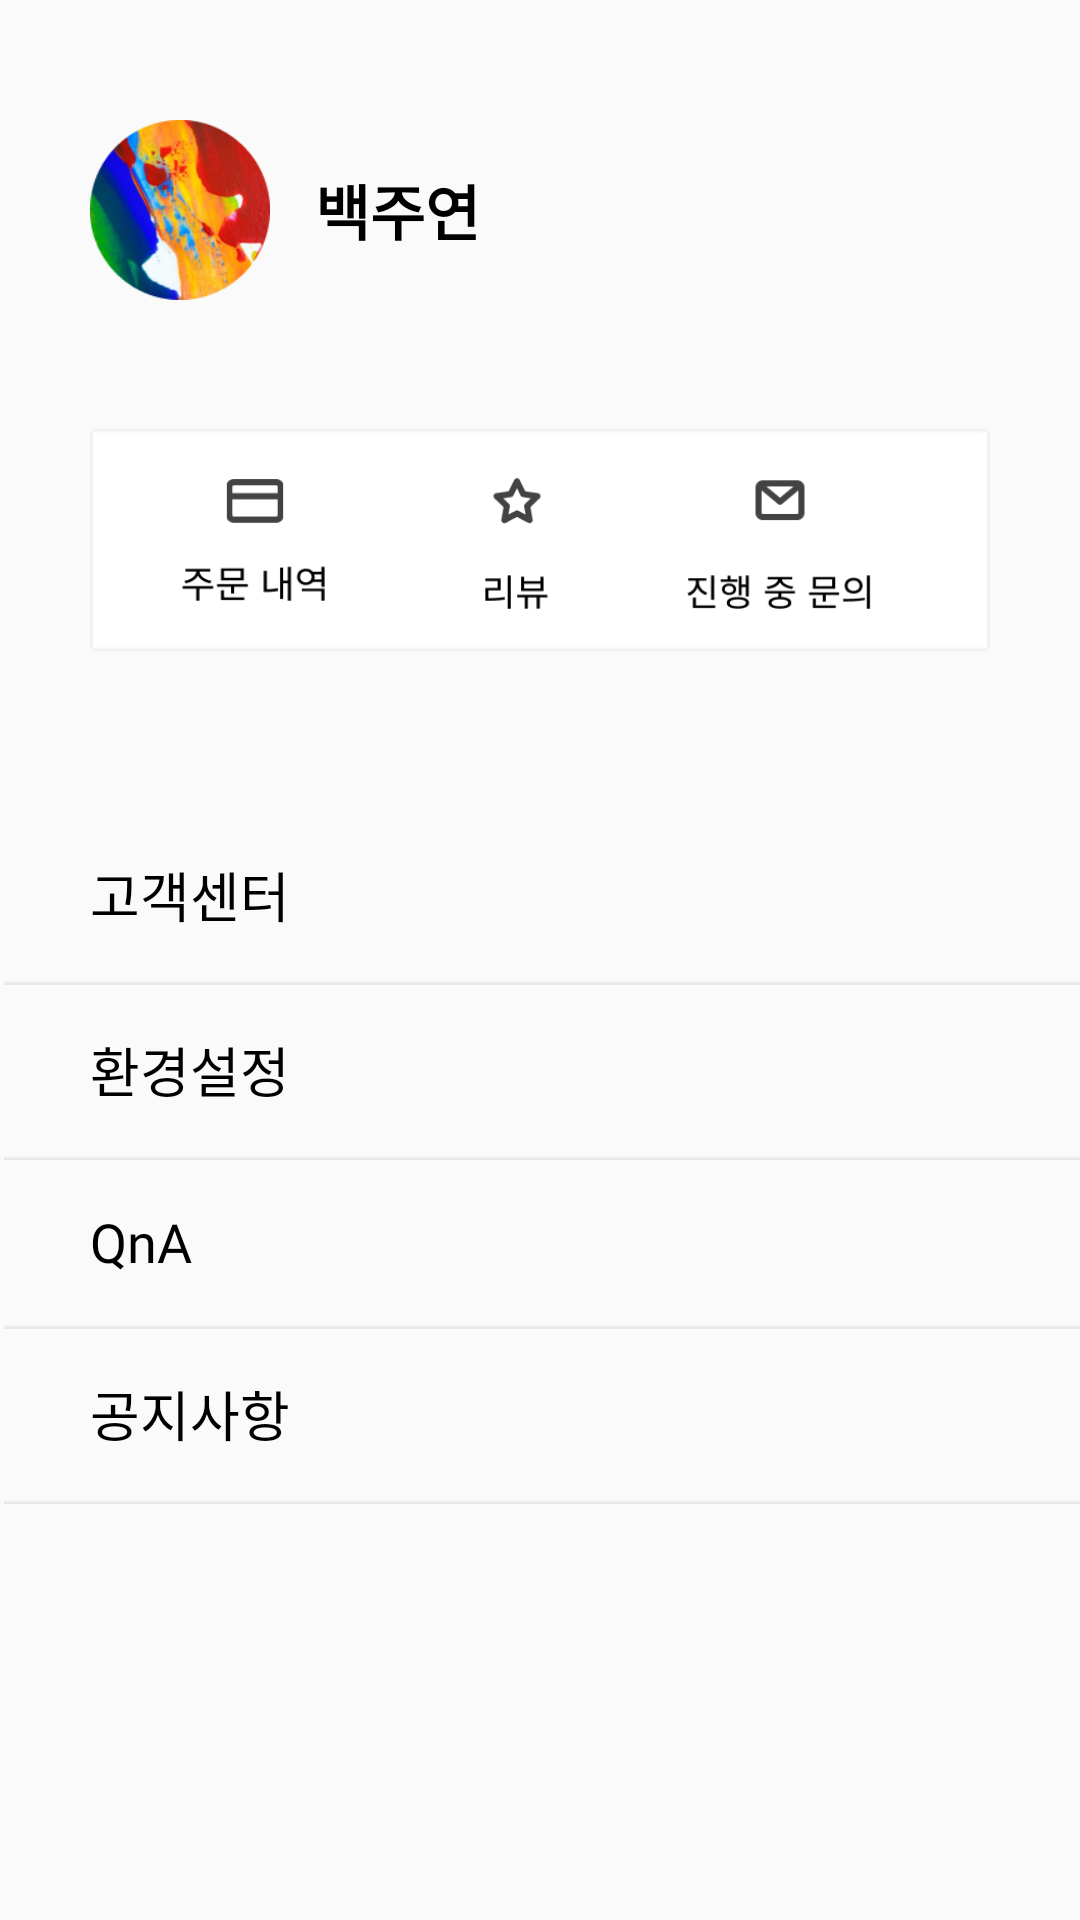

Android layout source for this screen:
<!-- AndroidManifest.xml: application theme Theme.Flora -->
<!-- res/layout/fragment_setting.xml -->
<?xml version="1.0" encoding="utf-8"?>
<FrameLayout xmlns:android="http://schemas.android.com/apk/res/android"
    xmlns:tools="http://schemas.android.com/tools"
    xmlns:app="http://schemas.android.com/apk/res-auto"
    android:layout_width="match_parent"
    android:layout_height="match_parent"
    tools:context=".SettingFragment"
    android:orientation="vertical">

    <LinearLayout
        android:layout_width="match_parent"
        android:layout_height="wrap_content"
        android:orientation="vertical"
        android:layout_margin="30dp">
            <LinearLayout
                android:layout_width="wrap_content"
                android:layout_height="wrap_content"
                android:orientation="horizontal"
                android:layout_marginBottom="15dp">
                <ImageView
                    android:id="@+id/SettingProfile"
                    android:layout_width="60dp"
                    android:layout_height="60dp"
                    android:layout_marginTop="10dp"
                    android:layout_marginBottom="10dp"
                    app:srcCompat="@drawable/setting_profile"
                    android:layout_gravity="center"/>
                <TextView
                    android:id="@+id/nameTv"
                    android:layout_width="wrap_content"
                    android:layout_height="wrap_content"
                    android:text="백주연"
                    android:textSize="20dp"
                    android:fontFamily="@font/spoqahansansneo_bold"
                    android:textStyle="bold"
                    android:textColor="@color/black"
                    android:layout_gravity="center"
                    android:layout_marginTop="15dp"
                    android:layout_marginLeft="15dp"
                    android:layout_marginBottom="15dp"/>

            </LinearLayout>
        <FrameLayout
            android:layout_width="match_parent"
            android:layout_height="wrap_content">
            <ImageView
                android:layout_width="match_parent"
                android:layout_height="match_parent"
                android:layout_marginTop="10dp"
                android:layout_marginBottom="10dp"
                app:srcCompat="@drawable/setting_rectangle"
                android:layout_gravity="center"
                android:adjustViewBounds="true"/>
            <ImageView
                android:id="@+id/orderlistButton"
                android:layout_width="50dp"
                android:layout_height="50dp"
                android:layout_margin="30dp"
                android:layout_gravity="left"
                app:srcCompat="@drawable/orderlist_img"/>
            <ImageView
                android:id="@+id/reviewButton"
                android:layout_width="50dp"
                android:layout_height="50dp"
                android:layout_gravity="center"
                android:layout_marginLeft="-8dp"
                app:srcCompat="@drawable/reviewbutton"/>
            <ImageView
                android:id="@+id/askButton"
                android:layout_width="80dp"
                android:layout_height="50dp"
                android:layout_margin="30dp"
                android:layout_gravity="right"
                app:srcCompat="@drawable/ask_img"/>
        </FrameLayout>
    </LinearLayout>

    <ImageView
        android:layout_width="430dp"
        android:layout_height="wrap_content"
        android:src="@drawable/line6"
        android:adjustViewBounds="true"
        android:layout_marginTop="260dp"
        android:layout_marginLeft="-10dp"
        />
    <LinearLayout
        android:layout_width="wrap_content"
        android:layout_height="wrap_content"
        android:orientation="vertical"
        android:layout_marginTop="270dp">

        <LinearLayout
            android:layout_width="wrap_content"
            android:layout_height="wrap_content"
            android:orientation="vertical">
            <TextView
                android:layout_width="wrap_content"
                android:layout_height="wrap_content"
                android:text="고객센터"
                android:textSize="18dp"
                android:fontFamily="@font/spoqahansansneo_medium"
                android:textColor="@color/black"
                android:layout_marginTop="15dp"
                android:layout_marginLeft="30dp"
                android:layout_marginBottom="15dp"/>
            <ImageView
                android:layout_width="700dp"
                android:layout_height="wrap_content"
                android:src="@drawable/line5"
                android:adjustViewBounds="true"
                android:layout_marginLeft="-30dp"
                />
        </LinearLayout>
        <LinearLayout
            android:layout_width="wrap_content"
            android:layout_height="wrap_content"
            android:orientation="vertical">
            <TextView
                android:layout_width="wrap_content"
                android:layout_height="wrap_content"
                android:text="환경설정"
                android:textSize="18dp"
                android:fontFamily="@font/spoqahansansneo_medium"
                android:textColor="@color/black"
                android:layout_marginTop="15dp"
                android:layout_marginLeft="30dp"
                android:layout_marginBottom="15dp"/>
            <ImageView
                android:layout_width="700dp"
                android:layout_height="wrap_content"
                android:src="@drawable/line5"
                android:adjustViewBounds="true"
                android:layout_marginLeft="-30dp"
                />
        </LinearLayout>
        <LinearLayout
            android:layout_width="wrap_content"
            android:layout_height="wrap_content"
            android:orientation="vertical">
            <TextView
                android:layout_width="wrap_content"
                android:layout_height="wrap_content"
                android:text="QnA"
                android:textSize="18dp"
                android:fontFamily="@font/spoqahansansneo_medium"
                android:textColor="@color/black"
                android:layout_marginTop="15dp"
                android:layout_marginLeft="30dp"
                android:layout_marginBottom="15dp"/>
            <ImageView
                android:layout_width="700dp"
                android:layout_height="wrap_content"
                android:src="@drawable/line5"
                android:adjustViewBounds="true"
                android:layout_marginLeft="-30dp"
                />
        </LinearLayout>
        <LinearLayout
            android:layout_width="wrap_content"
            android:layout_height="wrap_content"
            android:orientation="vertical">
            <TextView
                android:layout_width="wrap_content"
                android:layout_height="wrap_content"
                android:text="공지사항"
                android:textSize="18dp"
                android:fontFamily="@font/spoqahansansneo_medium"
                android:textColor="@color/black"
                android:layout_marginTop="15dp"
                android:layout_marginLeft="30dp"
                android:layout_marginBottom="15dp"/>
            <ImageView
                android:layout_width="700dp"
                android:layout_height="wrap_content"
                android:src="@drawable/line5"
                android:adjustViewBounds="true"
                android:layout_marginLeft="-30dp"
                />
        </LinearLayout>
    </LinearLayout>
</FrameLayout>
<!-- resources referenced by this layout -->
<resources>
  <color name="black">#FF000000</color>
  <!-- drawable ask_img: png bitmap (drawable-v24, 2852 bytes) -->
  <!-- drawable line5: png bitmap (drawable-v24, 142 bytes) -->
  <!-- drawable orderlist_img: png bitmap (drawable-v24, 1667 bytes) -->
  <!-- drawable reviewbutton: png bitmap (drawable-v24, 1609 bytes) -->
  <!-- drawable setting_profile: png bitmap (drawable-v24, 40778 bytes) -->
  <!-- drawable setting_rectangle: png bitmap (drawable-v24, 452 bytes) -->
  <style name="Theme.Flora" parent="Theme.AppCompat.Light.DarkActionBar">
          <item name="windowActionBar">false</item>
          <item name="windowNoTitle">true</item>
          <item name="android:windowFullscreen">false</item>
          
          <item name="colorPrimary">@color/black</item>
          <item name="colorPrimaryVariant">@color/black</item>
          <item name="colorOnPrimary">@color/white</item>
          
          <item name="colorSecondary">@color/teal_200</item>
          <item name="colorSecondaryVariant">@color/teal_700</item>
          <item name="colorOnSecondary">@color/black</item>
          
          <item name="android:statusBarColor" tools:targetApi="l">?attr/colorPrimaryVariant</item>
          
      </style>
  <color name="white">#FFFFFFFF</color>
  
      //채팅 색
  <color name="teal_200">#FF03DAC5</color>
  <color name="teal_700">#FF018786</color>
</resources>
